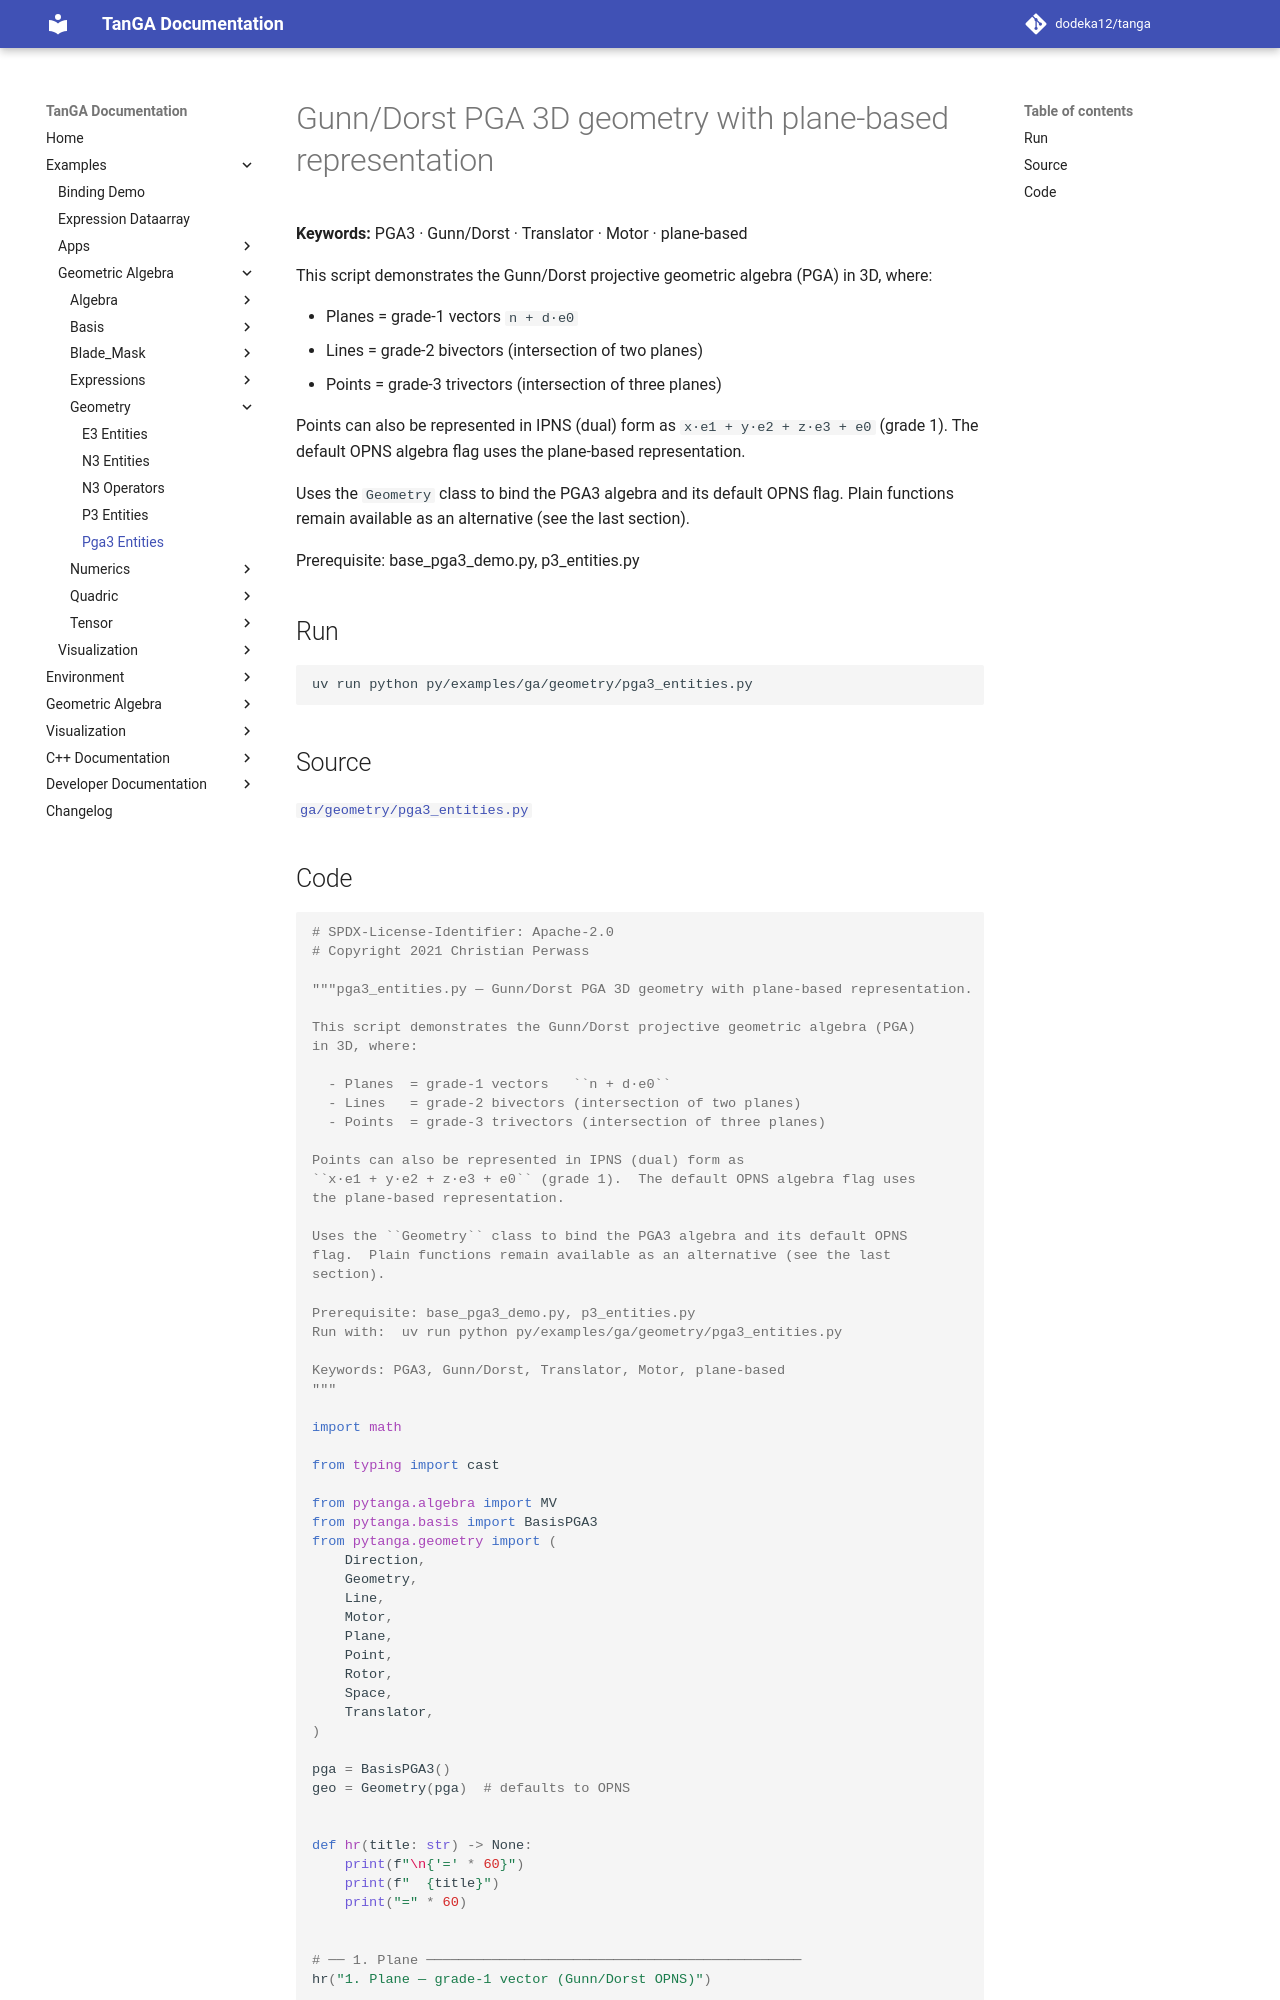

repository: dodeka12/tanga · page: v2.27.0-rc3/py/examples/ga/geometry/pga3_entities/index.html · generator: mkdocs

# Gunn/Dorst PGA 3D geometry with plane‑based representation

**Keywords:** PGA3 · Gunn/Dorst · Translator · Motor · plane-based

This script demonstrates the Gunn/Dorst projective geometric algebra (PGA)
in 3D, where:

  - Planes  = grade‑1 vectors   `n + d·e0`
  - Lines   = grade‑2 bivectors (intersection of two planes)
  - Points  = grade‑3 trivectors (intersection of three planes)

Points can also be represented in IPNS (dual) form as
`x·e1 + y·e2 + z·e3 + e0` (grade 1).  The default OPNS algebra flag uses
the plane‑based representation.

Uses the `Geometry` class to bind the PGA3 algebra and its default OPNS
flag.  Plain functions remain available as an alternative (see the last
section).

Prerequisite: base_pga3_demo.py, p3_entities.py

## Run

```bash
uv run python py/examples/ga/geometry/pga3_entities.py
```

## Source

[`ga/geometry/pga3_entities.py`](https://github.com/dodeka12/tanga/blob/main/py/examples/ga/geometry/pga3_entities.py)
